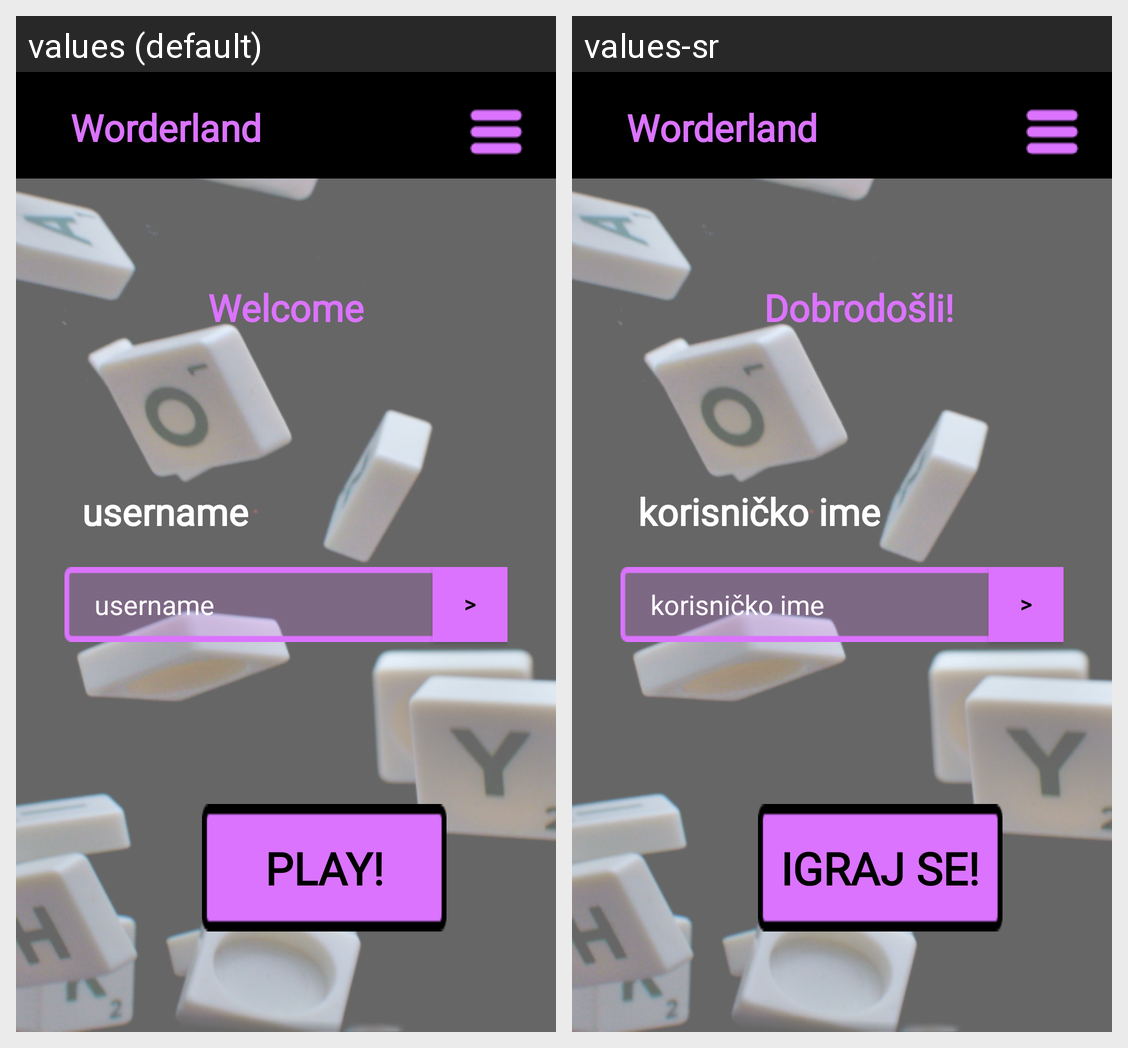

The same Android screen rendered under two of its app's locales, left to right. List the strings drawn on it with the default value and each locale's translation.
Android screen res/layout/activity_user_login.xml rendered under 2 locales, left to right: values (default), values-sr. Device: Nexus 5 (rendered at 1080×1920; each locale shown at half size, 540×960, under a caption strip naming it); theme Theme.Words.
Strings drawn on this screen, with the default value and each locale's value (text and hints the layout hard-codes, and strings that could not be matched under every locale, appear in the picture but are not listed):

Worderland
  values: Worderland
  values-sr: Worderland  [not translated; the default value is used]

welcome
  values: Welcome
  values-sr: Dobrodošli!

play
  values: Play!
  values-sr: Igraj se!

username
  values: username
  values-sr: korisničko ime
